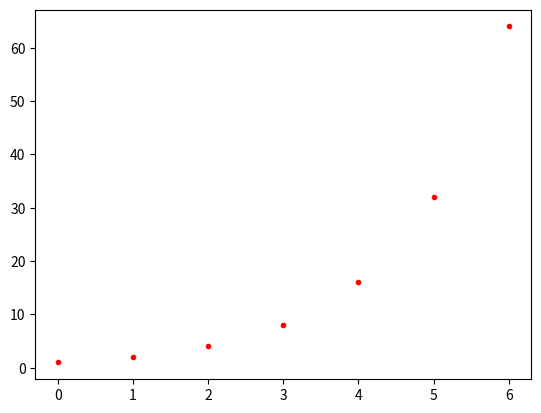

Write the Python code that produced this figure. (Note: this script raises an exception after producing the figure.)
from matplotlib import pyplot as plt

n = [i for i in range(7)]
u = [2**i for i in range(7)]

plt.plot(n,u,"r.")
plt.show()

from matplotlib import pyplot as plt
from math import sqrt

nu = [i for i in range(7)]
u = [2**i for i in range(7)]

nv = [i/2 for i in range(13)]

v = []
v.append(u[0])
v.append(sqrt(u[0]*u[1]))
v.append(u[1])
v.append(sqrt(u[1]*u[2]))
v.append(u[2])
v.append(sqrt(u[2]*u[3]))
v.append(u[...])
v.append(sqrt(u[3]*u[...]))
v.append(u[4])
v.append(sqrt(u[...]*u[...]))
v.append(u[...])
v.append(sqrt(u[...]*u[...]))
v.append(u[...])

plt.plot(nv,v,"b*")
plt.plot(nu,u,"r.")
plt.show()

def MoyennesGéométriques(suite):
    v = []
    for i in range(len(suite)-1):
        v.append(suite[...])
        v.append(sqrt(suite[...]*suite[...]))
    v.append(suite[-1])
    return v

# la ligne suivante permet d'essayer la fonction
print(MoyennesGéométriques([1,4,16,64]))

from matplotlib import pyplot as plt
from math import sqrt

u = [2**i for i in range(7)]
nu = [i for i in range(7)]

v = MoyennesGéométriques(u)
nv = [i/2 for i in range(len(v))]

w = MoyennesGéométriques(v)
nw = [i/4 for i in range(len(w))]

plt.plot(nw,w,"g+")
plt.plot(nv,v,"b*")
plt.plot(nu,u,"r.")
plt.show()